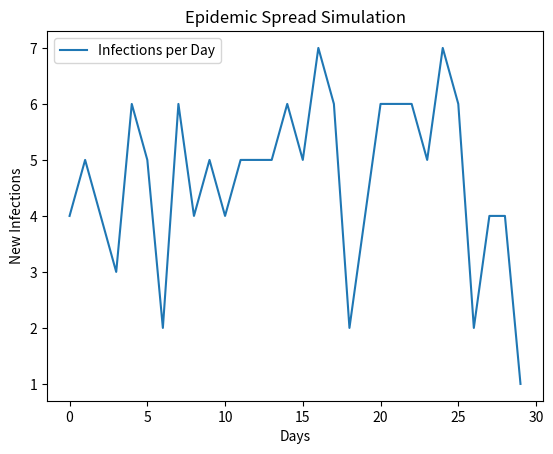

The matplotlib source for this figure:
import numpy as np
import matplotlib.pyplot as plt

class Person:
    def __init__(self):
        self.infected = False

    def infect(self):
        self.infected = True

def simulate_epidemic(num_people=100):
    people = [Person() for _ in range(num_people)]
    people[np.random.randint(num_people)].infect()  # Infect one person randomly

    infected_count = []

    for day in range(30):  # Simulate for days
        new_infections = 0
        for person in people:
            if person.infected:  # If person is infected, infect others randomly based on probability of transmission.
                new_infections += np.random.binomial(num_people - 1, p=0.05)  # Probability of transmission set at 0.05

        infected_count.append(new_infections)

    plt.plot(range(len(infected_count)), infected_count, label='Infections per Day')

    plt.xlabel('Days')
    plt.ylabel('New Infections')
    plt.title('Epidemic Spread Simulation')
    plt.legend()
    plt.show()

simulate_epidemic()